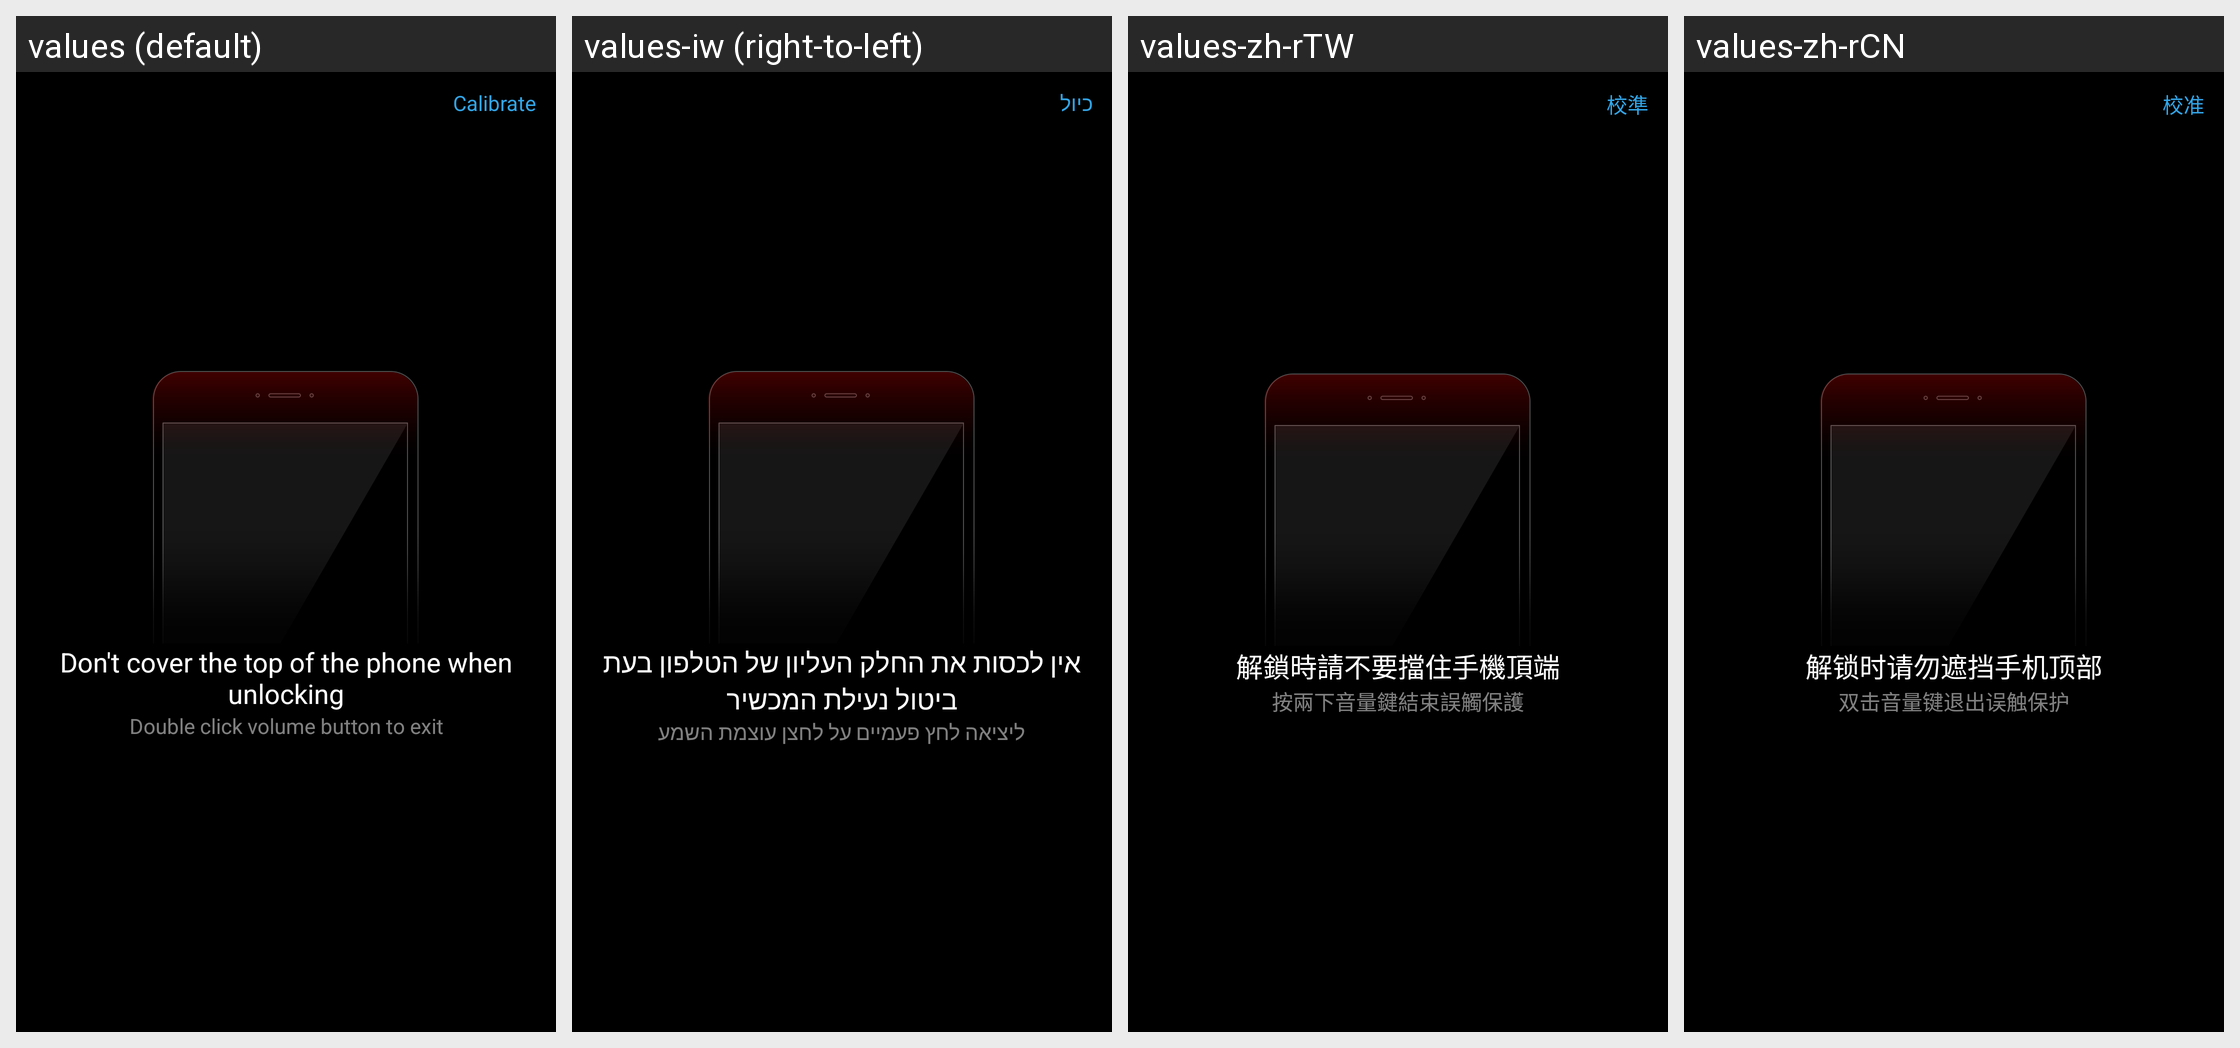

Here is an Android app screen in its default locale and in the app's own translations. Write out the translated-string differences for the strings that appear on this screen.
Android screen res/layout/keyguard_palm_rejection_layout.xml rendered under 4 locales, left to right: values (default), values-iw (right-to-left), values-zh-rTW, values-zh-rCN. Device: Nexus 5 (rendered at 1080×1920; each locale shown at half size, 540×960, under a caption strip naming it); theme systemui_theme.
Other locales in the repository, not shown: values-ar, values-az-rAZ, values-bg, values-bn-rBD, values-cs, values-de, values-el, values-en-rNZ, values-en-rUS, values-es, values-fa, values-fa-rIR, values-fr, values-hi, values-hi-rIN, values-hr, values-hu, values-in, values-in-rID, values-it, values-ka-rGE, values-kk-rKZ, values-km-rKH, values-lt, values-lv, values-ms, values-ms-rMY, values-my-rMM, values-nl, values-nl-rNL, values-pl, values-pt, values-pt-rBR, values-pt-rPT, values-ro, values-ru, values-sk, values-sl, values-sr, values-sr-rRS, values-sw, values-sw-rTZ, values-ta-rIN, values-th, values-th-rTH, values-tr, values-uk, values-vi, values-vi-rVN, values-zh-rHK.
Strings drawn on this screen, with the default value and each locale's value (text and hints the layout hard-codes, and strings that could not be matched under every locale, appear in the picture but are not listed):

keyguard_palm_rejection_calibrate
  values: Calibrate
  values-iw: כיול
  values-zh-rTW: 校準
  values-zh-rCN: 校准

keyguard_palm_rejection_text
  values: Don't cover the top of the phone when unlocking
  values-iw: אין לכסות את החלק העליון של הטלפון בעת ביטול נעילת המכשיר
  values-zh-rTW: 解鎖時請不要擋住手機頂端
  values-zh-rCN: 解锁时请勿遮挡手机顶部

keyguard_palm_rejection_exit
  values: Double click volume button to exit
  values-iw: ליציאה לחץ פעמיים על לחצן עוצמת השמע
  values-zh-rTW: 按兩下音量鍵結束誤觸保護
  values-zh-rCN: 双击音量键退出误触保护
